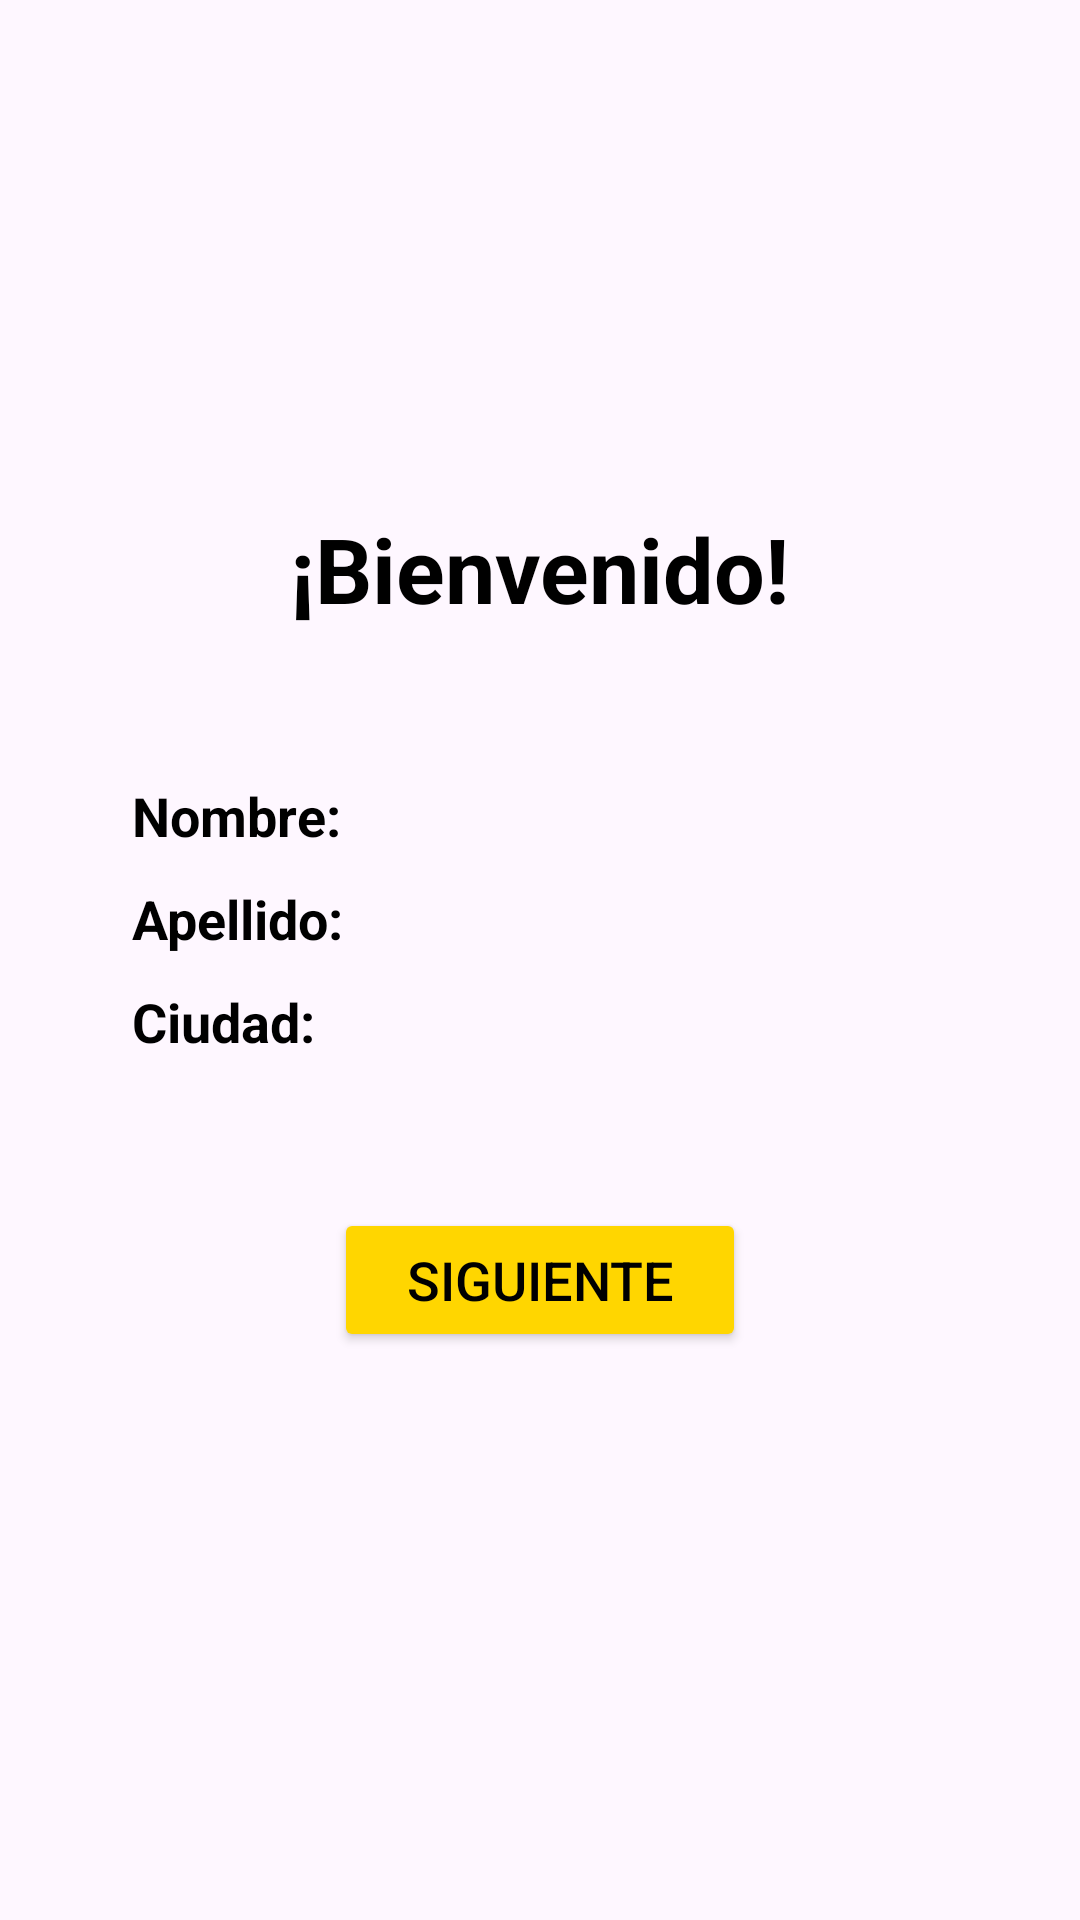

Android layout source for this screen:
<!-- AndroidManifest.xml: application theme Theme.MiAppingles -->
<!-- res/layout/activity_bienvenido.xml -->
<?xml version="1.0" encoding="utf-8"?>
<LinearLayout xmlns:android="http://schemas.android.com/apk/res/android"
    xmlns:tools="http://schemas.android.com/tools"
    android:layout_width="match_parent"
    android:layout_height="match_parent"
    android:background="@drawable/backg"
    android:gravity="center"
    android:orientation="vertical"
    android:padding="24dp"
    tools:context=".Bienvenido">

    
    <TextView
        android:id="@+id/tvTituloBienvenido"
        android:layout_width="wrap_content"
        android:layout_height="wrap_content"
        android:layout_marginBottom="30dp"
        android:text="@string/bienvenido"
        android:textColor="@android:color/black"
        android:textSize="30sp"
        android:textStyle="bold" />

    <LinearLayout
        android:layout_width="match_parent"
        android:layout_height="wrap_content"
        android:background="@drawable/form_panel"
        android:elevation="4dp"
        android:orientation="vertical"
        android:padding="20dp">

        <LinearLayout
            android:layout_width="match_parent"
            android:layout_height="wrap_content"
            android:layout_marginBottom="10dp"
            android:orientation="horizontal">

            <TextView
                android:layout_width="120dp"
                android:layout_height="wrap_content"
                android:text="@string/nombre"
                android:textColor="@android:color/black"
                android:textSize="18sp"
                android:textStyle="bold" />

            <TextView
                android:id="@+id/tvNombre"
                android:layout_width="0dp"
                android:layout_height="wrap_content"
                android:layout_weight="1"
                android:ellipsize="end"
                android:singleLine="true"
                android:textColor="@android:color/black"
                android:textSize="18sp" />
        </LinearLayout>

        <LinearLayout
            android:layout_width="match_parent"
            android:layout_height="wrap_content"
            android:layout_marginBottom="10dp"
            android:orientation="horizontal">

            <TextView
                android:layout_width="120dp"
                android:layout_height="wrap_content"
                android:text="@string/apellido"
                android:textColor="@android:color/black"
                android:textSize="18sp"
                android:textStyle="bold" />

            <TextView
                android:id="@+id/tvApellido"
                android:layout_width="0dp"
                android:layout_height="wrap_content"
                android:layout_weight="1"
                android:ellipsize="end"
                android:singleLine="true"
                android:textColor="@android:color/black"
                android:textSize="18sp" />
        </LinearLayout>

        <LinearLayout
            android:layout_width="match_parent"
            android:layout_height="wrap_content"
            android:layout_marginBottom="10dp"
            android:orientation="horizontal">

            <TextView
                android:layout_width="120dp"
                android:layout_height="wrap_content"
                android:text="@string/ciudad"
                android:textColor="@android:color/black"
                android:textSize="18sp"
                android:textStyle="bold" />

            <TextView
                android:id="@+id/tvCiudad"
                android:layout_width="0dp"
                android:layout_height="wrap_content"
                android:layout_weight="1"
                android:ellipsize="end"
                android:singleLine="true"
                android:textColor="@android:color/black"
                android:textSize="18sp" />
        </LinearLayout>

    </LinearLayout>

    <Space
        android:layout_width="match_parent"
        android:layout_height="20dp" />

    <Button
        android:id="@+id/btnCalCir"
        android:layout_width="wrap_content"
        android:layout_height="wrap_content"
        android:layout_marginBottom="20dp"
        android:backgroundTint="@color/sun_yellow"
        android:onClick="irMenu_main"
        android:paddingHorizontal="24dp"
        android:text="@string/button_next"
        android:textColor="@color/black"
        android:textSize="18sp" />

</LinearLayout>
<!-- resources referenced by this layout -->
<resources>
  <color name="black">#FF000000</color>
  <color name="sun_yellow">#FFD600</color>
  <string name="apellido">Apellido:</string>
  <string name="bienvenido">¡Bienvenido!</string>
  <string name="button_next">Siguiente</string>
  <string name="ciudad">Ciudad:</string>
  <string name="nombre">Nombre:</string>
  <style name="Theme.MiAppingles" parent="Base.Theme.MiAppingles" />
  <style name="Base.Theme.MiAppingles" parent="Theme.Material3.DayNight.NoActionBar">
          
          
      </style>
</resources>
